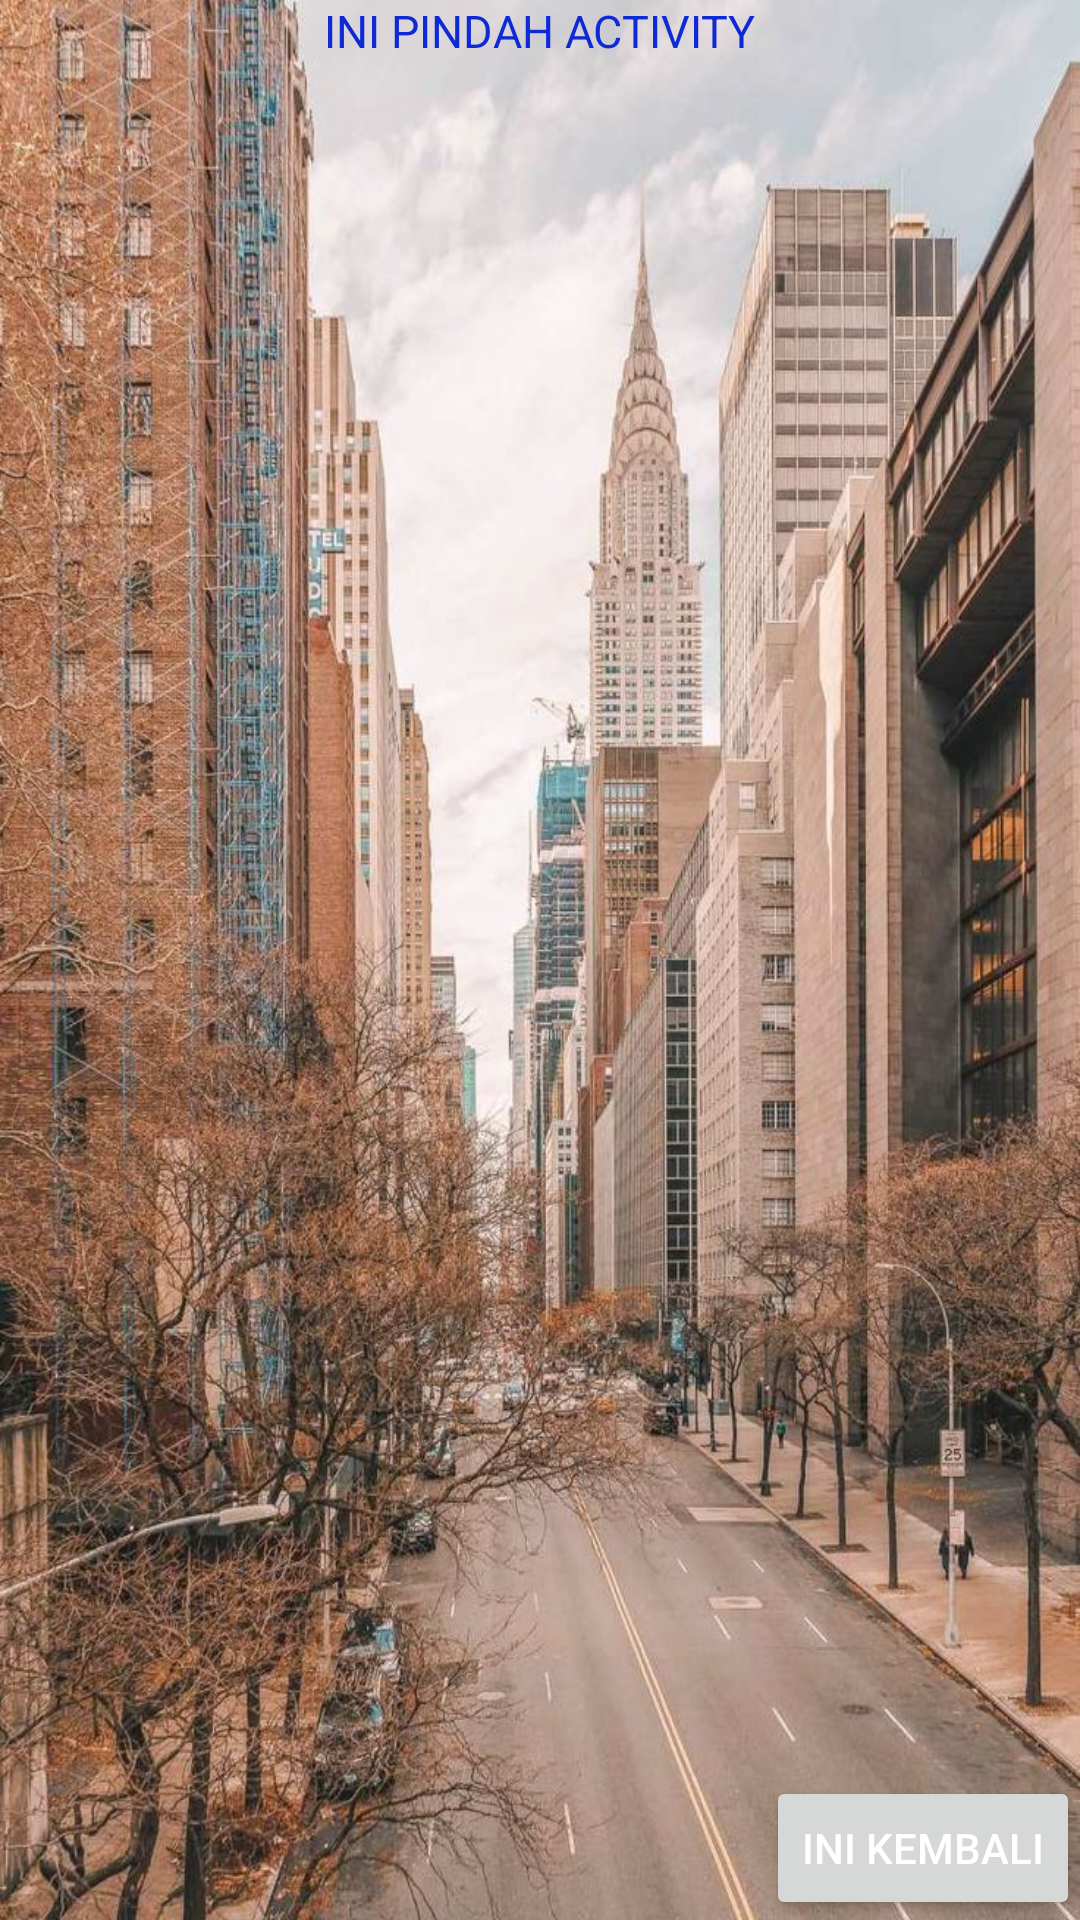

Android layout source for this screen:
<!-- AndroidManifest.xml: application theme Theme.Intent_Dina -->
<!-- res/layout/activity_move.xml -->
<?xml version="1.0" encoding="utf-8"?>
<RelativeLayout xmlns:android="http://schemas.android.com/apk/res/android"
    xmlns:app="http://schemas.android.com/apk/res-auto"
    xmlns:tools="http://schemas.android.com/tools"
    android:layout_width="match_parent"
    android:layout_height="match_parent"
    tools:context=".MoveActivity"
    android:background="@drawable/foto1">

    <TextView
        android:layout_width="wrap_content"
        android:layout_height="wrap_content"
        android:text="@string/this_is_move_activity"
        android:textSize="15dp"
        android:textColor="#0E29D6"
        android:layout_centerHorizontal="true"
        android:layout_marginTop="@dimen/activity_vertical_margin"
        android:layout_marginLeft="@dimen/activity_horizontal_margin"/>

    <Button
        android:id="@+id/back"
        android:layout_width="wrap_content"
        android:layout_height="wrap_content"
        android:textColor="@color/white"
        android:layout_alignParentBottom="true"
        android:layout_alignParentEnd="true"
        android:layout_alignParentRight="true"
        android:text="@string/this_is_back" />

</RelativeLayout>
<!-- resources referenced by this layout -->
<resources>
  <!-- drawable foto1: jpg bitmap (drawable, 254856 bytes) -->
  <string name="this_is_back">INI KEMBALI</string>
  <string name="this_is_move_activity">INI PINDAH ACTIVITY</string>
  <style name="Theme.Intent_Dina" parent="Theme.MaterialComponents.DayNight.DarkActionBar">
          
          <item name="colorPrimary">@color/purple_500</item>
          <item name="colorPrimaryVariant">@color/purple_700</item>
          <item name="colorOnPrimary">@color/white</item>
          
          <item name="colorSecondary">@color/teal_200</item>
          <item name="colorSecondaryVariant">@color/teal_700</item>
          <item name="colorOnSecondary">@color/black</item>
          
          <item name="android:statusBarColor" tools:targetApi="l">?attr/colorPrimaryVariant</item>
          
      </style>
  <!-- not gathered from this repository: default colours our renderer supplied (Android Studio template values) -->
  <color name="purple_500">#FF6200EE</color>
  <color name="purple_700">#FF3700B3</color>
  <color name="teal_200">#FF03DAC5</color>
  <color name="teal_700">#FF018786</color>
  <color name="black">#FF000000</color>
  <color name="white">#FFFFFFFF</color>
</resources>
